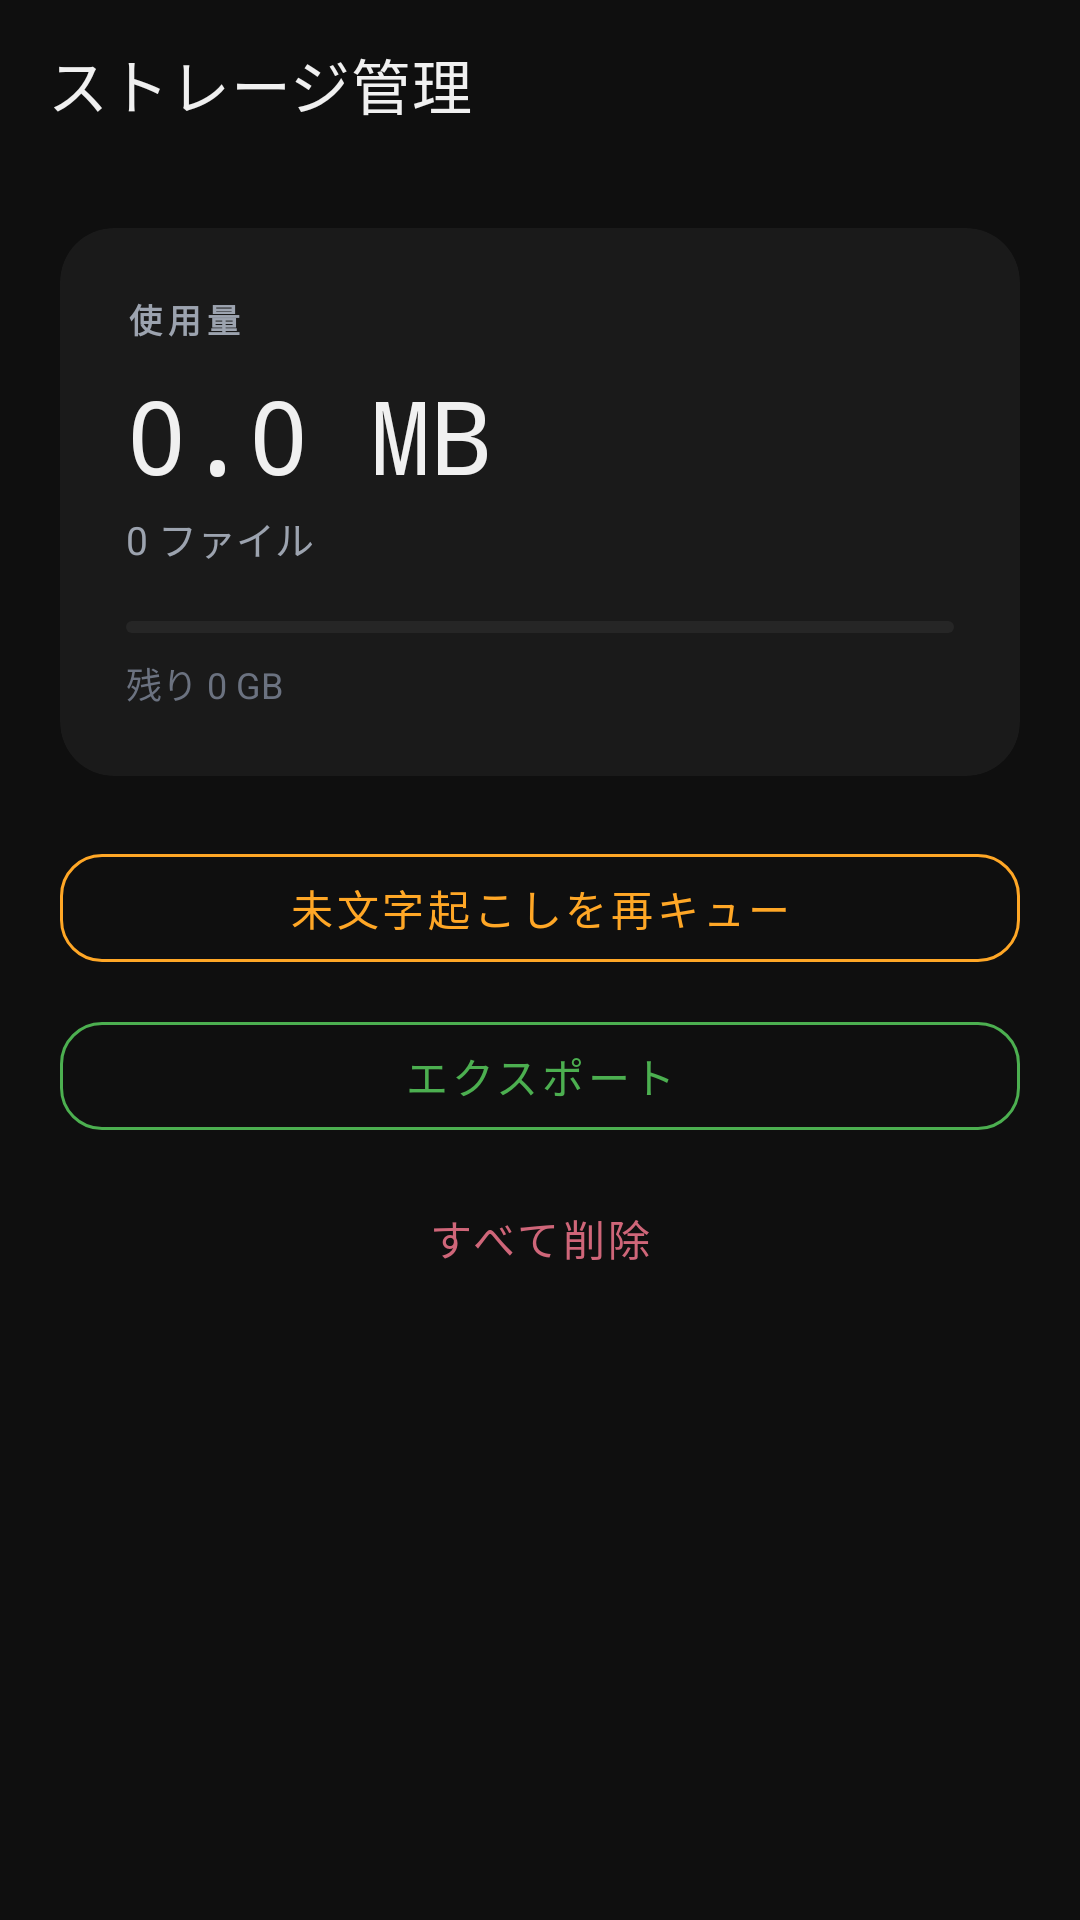

Android layout source for this screen:
<!-- AndroidManifest.xml: activity theme Theme.Rokuonsumm.NoActionBar -->
<!-- res/layout/activity_storage.xml -->
<?xml version="1.0" encoding="utf-8"?>
<LinearLayout xmlns:android="http://schemas.android.com/apk/res/android"
    xmlns:app="http://schemas.android.com/apk/res-auto"
    android:layout_width="match_parent"
    android:layout_height="match_parent"
    android:orientation="vertical"
    android:background="#0F0F0F"
    android:fitsSystemWindows="true">

    <com.google.android.material.appbar.MaterialToolbar
        android:id="@+id/toolbar"
        android:layout_width="match_parent"
        android:layout_height="?attr/actionBarSize"
        android:background="#0F0F0F"
        app:title="ストレージ管理"
        app:titleTextColor="#F0F0F0"
        app:navigationIconTint="#F0F0F0" />

    <androidx.core.widget.NestedScrollView
        android:layout_width="match_parent"
        android:layout_height="match_parent">

        <LinearLayout
            android:layout_width="match_parent"
            android:layout_height="wrap_content"
            android:orientation="vertical"
            android:padding="20dp">

            <com.google.android.material.card.MaterialCardView
                android:layout_width="match_parent"
                android:layout_height="wrap_content"
                app:cardBackgroundColor="#1A1A1A"
                app:cardCornerRadius="18dp"
                app:cardElevation="0dp">

                <LinearLayout
                    android:layout_width="match_parent"
                    android:layout_height="wrap_content"
                    android:orientation="vertical"
                    android:padding="22dp">

                    <TextView
                        android:layout_width="wrap_content"
                        android:layout_height="wrap_content"
                        android:text="使用量"
                        android:textColor="#9CA3AF"
                        android:textSize="11sp"
                        android:textStyle="bold"
                        android:letterSpacing="0.18" />

                    <TextView
                        android:id="@+id/tvUsedSize"
                        android:layout_width="wrap_content"
                        android:layout_height="wrap_content"
                        android:layout_marginTop="8dp"
                        android:text="0.0 MB"
                        android:textColor="#F0F0F0"
                        android:textSize="34sp"
                        android:fontFamily="monospace" />

                    <TextView
                        android:id="@+id/tvFileCount"
                        android:layout_width="wrap_content"
                        android:layout_height="wrap_content"
                        android:layout_marginTop="2dp"
                        android:text="0 ファイル"
                        android:textColor="#9CA3AF"
                        android:textSize="13sp" />

                    <com.google.android.material.progressindicator.LinearProgressIndicator
                        android:id="@+id/pbStorage"
                        android:layout_width="match_parent"
                        android:layout_height="wrap_content"
                        android:layout_marginTop="18dp"
                        android:max="100"
                        android:progress="0"
                        app:trackThickness="4dp"
                        app:indicatorColor="#4CAF50"
                        app:trackColor="#262626"
                        app:trackCornerRadius="2dp" />

                    <TextView
                        android:id="@+id/tvFreeSpace"
                        android:layout_width="wrap_content"
                        android:layout_height="wrap_content"
                        android:layout_marginTop="8dp"
                        android:text="残り 0 GB"
                        android:textColor="#6B7280"
                        android:textSize="12sp" />

                </LinearLayout>

            </com.google.android.material.card.MaterialCardView>

            <com.google.android.material.button.MaterialButton
                android:id="@+id/btnRequeue"
                style="@style/Widget.MaterialComponents.Button.OutlinedButton"
                android:layout_width="match_parent"
                android:layout_height="wrap_content"
                android:layout_marginTop="20dp"
                android:text="未文字起こしを再キュー"
                android:textColor="#FFA726"
                app:strokeColor="#FFA726"
                app:cornerRadius="14dp" />

            <com.google.android.material.button.MaterialButton
                android:id="@+id/btnExport"
                style="@style/Widget.MaterialComponents.Button.OutlinedButton"
                android:layout_width="match_parent"
                android:layout_height="wrap_content"
                android:layout_marginTop="8dp"
                android:text="エクスポート"
                android:textColor="#4CAF50"
                app:strokeColor="#4CAF50"
                app:cornerRadius="14dp" />

            <com.google.android.material.button.MaterialButton
                android:id="@+id/btnDeleteAll"
                style="@style/Widget.MaterialComponents.Button.TextButton"
                android:layout_width="match_parent"
                android:layout_height="wrap_content"
                android:layout_marginTop="6dp"
                android:text="@string/action_delete_all"
                android:textColor="#CF6679" />

        </LinearLayout>

    </androidx.core.widget.NestedScrollView>

</LinearLayout>
<!-- resources referenced by this layout -->
<resources>
  <string name="action_delete_all">すべて削除</string>
  <style name="Theme.Rokuonsumm.NoActionBar" parent="Theme.MaterialComponents.DayNight.NoActionBar">
          <item name="colorPrimary">#1E1E1E</item>
          <item name="colorPrimaryVariant">#121212</item>
          <item name="colorOnPrimary">#FFFFFF</item>
          <item name="android:windowBackground">#121212</item>
      </style>
</resources>
